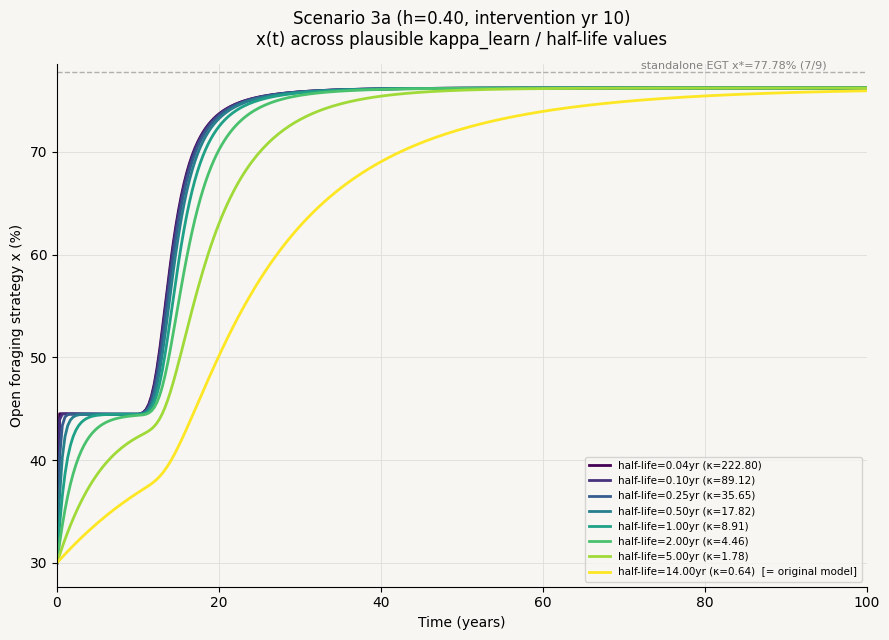

The script that saved this image: (Note: this script raises an exception after producing the figure.)
"""
Sensitivity analysis for the behavioural adaptation rate multiplier KAPPA_LEARN
CEPPM Kiwi Conservation Paper — Sierra M. Sharma & Nagaja T. Sanatkumar

CONTEXT (v7 model): payoffs reframed as dimensionless utility values
(reward minus crowding cost). Payoff matrix updated to v7:
[[0.35,0.55],[0.45,0.20]] → x*=7/9=77.78%, f'(x*)=-0.07778
κ_learn=1.5/yr gives EGT local relaxation timescale=5.94yr at x*.

KAPPA_LEARN is NOT directly measured for kiwi. It is bounded only loosely
by Dixon (2015) / Cunningham & Castro (2011)'s documented WITHIN-YEAR
(seasonal) habitat-use shifts -- which give a plausible half-life range of
roughly 2 weeks to ~14 years (the upper bound recovering the ORIGINAL,
unscaled model's implicit rate, kappa=0.48, as a special case).

This script sweeps KAPPA_LEARN across that full plausible range and checks:
  1. Does the t=200 (long-run reported) outcome change?              -> NO
  2. Does the TRAJECTORY / TIMING change?                              -> YES,
     substantially, for t < ~50 years.
  3. How does kappa_learn compare to the LV subsystem's own relaxation
     rate (computed via the Jacobian of the K-S subsystem)?  Confirms
     whether EGT is "faster than", "comparable to", or "slower than" LV
     across the plausible kappa_learn range.

Outputs:
  sensitivity_kappa_learn_trajectories.png  — x(t) trajectories across kappa
  sensitivity_kappa_learn_timescale.png     — EGT vs LV relaxation comparison
  sensitivity_x0_trajectories.png          — x(t), K(t) across x(0) values at h=0.40
  sensitivity_x0_klearn_heatmap.png        — 2D K(t=200) heatmap: x0 x kappa_learn at h=0.40
"""

import numpy as np
from scipy.integrate import solve_ivp
import matplotlib
matplotlib.use('Agg')
import matplotlib.pyplot as plt

# ── Core parameters (v6: ORIGINAL payoff relativities, reframed as utility) ──
a, b, c, d   = 0.35, 0.55, 0.45, 0.20         # v7: c=0.45, d=0.20
v_open, v_cover = 1.3, 0.7
r_base, alpha_base, beta, delta = 0.05, 0.044, 0.0175, 0.35
K_max, r_stoat, S_max, H_HOLL   = 150.0, 0.60, 8.0, 0.1
p_open, p_cover  = 0.30, 0.15                  # p_open=0.30 (v7): floor margin = 0.35-0.30=0.05
k_sig, S_mid, floor = 3.0, 1.0, 0.01
x0, K0, S0       = 0.30, 20.0, 3.0

xs = (d - b) / ((a - b) + (d - c))             # standalone EGT x* = 7/9 = 0.7778

# PI_BAR_ESS: average payoff at x* using BASE payoffs — matches v7 main model
def _pi_bar_base(x):
    pA = a*x + b*(1-x); pB = c*x + d*(1-x)
    return x*pA + (1-x)*pB
PI_BAR_ESS = _pi_bar_base(xs)

def f_cubic(x):
    """Unscaled replicator RHS (without kappa_learn multiplier)."""
    pi_A = a*x + b*(1-x); pi_B = c*x + d*(1-x); pi_bar = x*pi_A + (1-x)*pi_B
    return x * (pi_A - pi_bar)

_eps = 1e-6
FPRIME_XSTAR = (f_cubic(xs+_eps) - f_cubic(xs-_eps)) / (2*_eps)   # ≈ -0.10312

def dynamic_pm(S):
    sig = 1 / (1 + np.exp(-k_sig * (S - S_mid)))
    op, cv = p_open*sig, p_cover*sig
    return np.array([
        [max(a-op, floor), max(b-op, floor)],
        [max(c-cv, floor), max(d-cv, floor)]
    ])

def make_rhs(kappa, h, int_yr):
    def rhs(t, y):
        x, K, S = y
        x = np.clip(x, 0.001, 0.999); K = max(K, 0); S = max(S, 0)
        pm   = dynamic_pm(S)
        piA  = pm[0,0]*x + pm[0,1]*(1-x)
        piB  = pm[1,0]*x + pm[1,1]*(1-x)
        piav = x*piA + (1-x)*piB
        dxdt = kappa * x * (piA - piav)
        avg_repr = a*x**2 + b*x*(1-x) + c*(1-x)*x + d*(1-x)**2   # BASE payoffs only
        avg_v    = v_open*x + v_cover*(1-x)
        r_eff    = r_base * (avg_repr / PI_BAR_ESS)
        a_eff    = alpha_base * avg_v
        f_K      = (a_eff*K) / (1 + a_eff*H_HOLL*K)
        dKdt     = r_eff*K*(1 - K/K_max) - f_K*S
        nat      = r_stoat*S*(1-S/S_max) + beta*f_K*S - delta*S
        Sfl      = S_max*(1 - delta/r_stoat)
        nk       = r_stoat*S*(1-S/S_max) - delta*S
        if S <= Sfl and nk < 0:
            nat = max(nat, 0.0)
        hv = h if (int_yr is not None and t >= int_yr) else 0.0
        return [dxdt, dKdt, nat - hv*S]
    return rhs

# ── kappa_learn sweep range ───────────────────────────────────────────────────
# Target half-lives spanning ~2 weeks to ~14 years (the slow end recovers
# the ORIGINAL unscaled model's implicit kappa=0.48 as a boundary case)
TARGET_HALFLIVES = np.array([0.04, 0.1, 0.25, 0.5, 1.0, 2.0, 5.0, 14.0])
KAPPA_VALUES     = np.log(2) / (TARGET_HALFLIVES * abs(FPRIME_XSTAR))

print("="*70)
print("KAPPA_LEARN SWEEP RANGE")
print("="*70)
print(f"f'(x*) = {FPRIME_XSTAR:.5f}")
print(f"{'target half-life (yr)':>22}  {'kappa_learn':>14}")
for hl, k in zip(TARGET_HALFLIVES, KAPPA_VALUES):
    print(f"{hl:22.2f}  {k:14.3f}")

# ═══════════════════════════════════════════════════════════════════════════════
# PART 1 — Trajectory comparison across kappa_learn (Scenario 3a)
# ═══════════════════════════════════════════════════════════════════════════════
print("\n" + "="*70)
print("PART 1: x(t) trajectories across kappa_learn (Scenario 3a, h=0.40, yr10)")
print("="*70)

T_MAX = 200
t_checkpoints = [0, 5, 10, 15, 20, 30, 50, 100, 200]
trajectories = {}
for kappa, hl in zip(KAPPA_VALUES, TARGET_HALFLIVES):
    sol = solve_ivp(make_rhs(kappa, 0.40, 10), [0, T_MAX], [x0, K0, S0],
                    t_eval=np.linspace(0, T_MAX, 600),
                    method='RK45', rtol=1e-10, atol=1e-12)
    trajectories[hl] = sol

print(f"{'t':>5}  " + "  ".join(f"hl={hl:.2f}y" for hl in TARGET_HALFLIVES))
for tc in t_checkpoints:
    row = []
    for hl in TARGET_HALFLIVES:
        sol = trajectories[hl]
        idx = np.argmin(np.abs(sol.t - tc))
        row.append(sol.y[0, idx] * 100)
    print(f"{tc:5d}  " + "  ".join(f"{v:9.2f}" for v in row))

# ═══════════════════════════════════════════════════════════════════════════════
# PART 2 — LV subsystem relaxation rate (Jacobian), for timescale comparison
# ═══════════════════════════════════════════════════════════════════════════════
print("\n" + "="*70)
print("PART 2: LV subsystem relaxation rate (Jacobian near Sc3a end-state)")
print("="*70)

x_fixed = 0.7620  # converged CEPPM value near full suppression (Sc3a, t=200, v7: x*=77.78%)

def KS_rhs(K, S):
    avg_repr = a*x_fixed**2 + b*x_fixed*(1-x_fixed) + \
               c*(1-x_fixed)*x_fixed + d*(1-x_fixed)**2   # BASE payoffs
    avg_v = v_open*x_fixed + v_cover*(1-x_fixed)
    r_eff = r_base*(avg_repr/PI_BAR_ESS); a_eff = alpha_base*avg_v
    f_K = (a_eff*K)/(1+a_eff*H_HOLL*K)
    dK = r_eff*K*(1-K/K_max) - f_K*S
    nat = r_stoat*S*(1-S/S_max) + beta*f_K*S - delta*S
    return dK, nat

K_eq, S_eq = 149.7, 0.01
eps_jac = 0.5
dK_dK = (KS_rhs(K_eq+eps_jac,S_eq)[0]-KS_rhs(K_eq-eps_jac,S_eq)[0])/(2*eps_jac)
dK_dS = (KS_rhs(K_eq,S_eq+eps_jac)[0]-KS_rhs(K_eq,S_eq-eps_jac)[0])/(2*eps_jac)
dS_dK = (KS_rhs(K_eq+eps_jac,S_eq)[1]-KS_rhs(K_eq-eps_jac,S_eq)[1])/(2*eps_jac)
dS_dS = (KS_rhs(K_eq,S_eq+eps_jac)[1]-KS_rhs(K_eq,S_eq-eps_jac)[1])/(2*eps_jac)
J = np.array([[dK_dK, dK_dS],[dS_dK, dS_dS]])
eigvals = np.linalg.eigvals(J)
LV_SLOWEST_RATE = np.min(np.abs(eigvals.real))
LV_HALFLIFE = np.log(2) / LV_SLOWEST_RATE

print(f"Jacobian eigenvalues: {eigvals}")
print(f"LV subsystem slowest relaxation rate = {LV_SLOWEST_RATE:.4f} /yr")
print(f"LV subsystem half-life = {LV_HALFLIFE:.2f} years")
print()
print("EGT:LV half-life ratio across the kappa_learn sweep:")
for hl in TARGET_HALFLIVES:
    print(f"  EGT half-life={hl:6.2f}yr  ->  ratio to LV ({LV_HALFLIFE:.2f}yr) = {hl/LV_HALFLIFE:.3f}:1")

# ═══════════════════════════════════════════════════════════════════════════════
# FIGURES
# ═══════════════════════════════════════════════════════════════════════════════
BG = '#F7F6F2'
C_grid = '#DDDDDD'
cmap = plt.cm.viridis
colors = [cmap(i) for i in np.linspace(0, 1, len(TARGET_HALFLIVES))]

plt.rcParams.update({
    'font.family': 'DejaVu Sans', 'font.size': 10,
    'axes.spines.top': False, 'axes.spines.right': False,
    'axes.facecolor': BG, 'figure.facecolor': BG,
    'axes.grid': True, 'grid.color': C_grid, 'grid.linewidth': 0.6,
})

# Figure 1: trajectories
fig1, ax1 = plt.subplots(figsize=(9, 6.5), facecolor=BG)
for hl, color in zip(TARGET_HALFLIVES, colors):
    sol = trajectories[hl]
    label = f'half-life={hl:.2f}yr (κ={KAPPA_VALUES[list(TARGET_HALFLIVES).index(hl)]:.2f})'
    if abs(hl - 14.0) < 1e-6:
        label += '  [= original model]'
    ax1.plot(sol.t, sol.y[0]*100, color=color, lw=2.0, label=label)
ax1.axhline(xs*100, color='gray', lw=1.0, ls='--', alpha=0.6)
ax1.text(95, xs*100+0.3, f'standalone EGT x*={xs*100:.2f}% (7/9)',
         ha='right', fontsize=8, color='gray')
ax1.set_xlabel('Time (years)')
ax1.set_ylabel('Open foraging strategy x (%)')
ax1.set_title('Scenario 3a (h=0.40, intervention yr 10)\nx(t) across plausible kappa_learn / half-life values', pad=14)
ax1.legend(fontsize=7.5, loc='lower right')
ax1.set_xlim(0, 100)
plt.tight_layout()
plt.savefig('/mnt/user-data/outputs/sensitivity_kappa_learn_trajectories.png',
            dpi=150, bbox_inches='tight', facecolor=BG)
print("\nSaved: sensitivity_kappa_learn_trajectories.png")

# Figure 2: timescale comparison bar chart
fig2, ax2 = plt.subplots(figsize=(9, 5.5), facecolor=BG)
y_pos = np.arange(len(TARGET_HALFLIVES))
bars = ax2.barh(y_pos, TARGET_HALFLIVES, color=colors, edgecolor='white', height=0.6)
ax2.axvline(LV_HALFLIFE, color='#CC3030', lw=2.0, ls='--',
            label=f'LV subsystem half-life ({LV_HALFLIFE:.2f}yr)')
ax2.set_yticks(y_pos)
ax2.set_yticklabels([f'κ={k:.2f}\n(hl={hl:.2f}yr)' for k, hl in zip(KAPPA_VALUES, TARGET_HALFLIVES)],
                     fontsize=8)
ax2.set_xscale('log')
ax2.set_xlabel('Half-life (years, log scale)')
ax2.set_title('EGT relaxation half-life vs. LV subsystem half-life\n'
              '(bars right of red line = EGT slower than LV; left = EGT faster)')
ax2.legend(fontsize=9, loc='lower right')
plt.tight_layout()
plt.savefig('/mnt/user-data/outputs/sensitivity_kappa_learn_timescale.png',
            dpi=150, bbox_inches='tight', facecolor=BG)
print("Saved: sensitivity_kappa_learn_timescale.png")

# ═══════════════════════════════════════════════════════════════════════════════
# PART 3 — x(0) sensitivity at baseline kappa_learn=1.5, h=0.40
# Addresses Chippy's concern: what if x(0) is close to 0 or 1?
# ═══════════════════════════════════════════════════════════════════════════════
print("\n" + "="*70)
print("PART 3: x(0) sensitivity at kappa_learn=1.5, h=0.40, intervention yr 10")
print("="*70)

KAPPA_BASE = 1.5
H_SENS     = 0.40
INT_YR     = 10

# x(0) sweep — from near-cover-only to near-open-only
X0_VALUES  = np.array([0.05, 0.10, 0.20, 0.30, 0.40, 0.50, 0.60, 0.70, 0.80])
x0_trajs   = {}

# Also track: time for x to first cross x_survival (approx 40.56% in v7)
X_SURVIVAL = 0.4056

print(f"\n{'x0':>6}  {'x@50':>7}  {'x@100':>7}  {'x@200':>7}  {'K@200':>7}  "
      f"{'S@200':>7}  {'t_cross_xsurv':>15}")
for x0_val in X0_VALUES:
    sol = solve_ivp(
        make_rhs(KAPPA_BASE, H_SENS, INT_YR),
        [0, T_MAX], [x0_val, K0, S0],
        t_eval=np.linspace(0, T_MAX, 2000),
        method='RK45', rtol=1e-10, atol=1e-12
    )
    x0_trajs[x0_val] = sol

    def get_val(sol, t_target, row):
        idx = np.argmin(np.abs(sol.t - t_target))
        return sol.y[row, idx]

    x50  = get_val(sol, 50,  0) * 100
    x100 = get_val(sol, 100, 0) * 100
    x200 = get_val(sol, 200, 0) * 100
    K200 = get_val(sol, 200, 1)
    S200 = get_val(sol, 200, 2)

    # Time to first cross x_survival (only meaningful if x0 < x_survival)
    cross_idx = np.where(sol.y[0] >= X_SURVIVAL)[0]
    if len(cross_idx) > 0:
        t_cross = sol.t[cross_idx[0]]
        t_cross_str = f"{t_cross:>12.1f}yr"
    else:
        t_cross_str = "     never"

    print(f"{x0_val*100:5.0f}%  {x50:7.2f}%  {x100:7.2f}%  {x200:7.2f}%  "
          f"{K200:7.1f}  {S200:7.4f}  {t_cross_str}")

# Figure 3: x(t) and K(t) across x(0) values
cmap3  = plt.cm.plasma
cols3  = [cmap3(i) for i in np.linspace(0.1, 0.9, len(X0_VALUES))]

fig3, (ax3a, ax3b) = plt.subplots(1, 2, figsize=(13, 5.5), facecolor=BG)

for x0_val, col in zip(X0_VALUES, cols3):
    sol = x0_trajs[x0_val]
    lbl = f'x(0)={x0_val*100:.0f}%'
    ax3a.plot(sol.t, sol.y[0]*100, color=col, lw=1.8, label=lbl)
    ax3b.plot(sol.t, sol.y[1],     color=col, lw=1.8, label=lbl)

ax3a.axhline(xs*100,      color='gray',    lw=1.0, ls='--', alpha=0.6,
             label=f'EGT x*={xs*100:.1f}%')
ax3a.axhline(X_SURVIVAL*100, color='#CC3030', lw=1.0, ls=':',  alpha=0.8,
             label=f'x_survival≈{X_SURVIVAL*100:.1f}%')
ax3a.axvline(INT_YR, color='black', lw=0.8, ls=':', alpha=0.5)
ax3a.set_xlabel('Time (years)')
ax3a.set_ylabel('Open foraging strategy x (%)')
ax3a.set_title(f'x(t) across x(0) values\n(κ_learn={KAPPA_BASE}, h={H_SENS}, '
               f'intervention yr {INT_YR})', pad=10)
ax3a.legend(fontsize=7.5, loc='lower right')
ax3a.set_xlim(0, T_MAX)

ax3b.axvline(INT_YR, color='black', lw=0.8, ls=':', alpha=0.5,
             label=f'Intervention yr {INT_YR}')
ax3b.axhline(K0, color='gray', lw=1.0, ls='--', alpha=0.5, label=f'K₀={K0}')
ax3b.set_xlabel('Time (years)')
ax3b.set_ylabel('Kiwi population K (birds/1,000 ha)')
ax3b.set_title(f'K(t) across x(0) values\n(κ_learn={KAPPA_BASE}, h={H_SENS}, '
               f'intervention yr {INT_YR})', pad=10)
ax3b.legend(fontsize=7.5, loc='upper left')
ax3b.set_xlim(0, T_MAX)

plt.tight_layout()
plt.savefig('/mnt/user-data/outputs/sensitivity_x0_trajectories.png',
            dpi=150, bbox_inches='tight', facecolor=BG)
print("\nSaved: sensitivity_x0_trajectories.png")

# ═══════════════════════════════════════════════════════════════════════════════
# PART 4 — Joint x(0) x kappa_learn 2D heatmap, h=0.40
# The key robustness check: does K(t=200) depend on either?
# ═══════════════════════════════════════════════════════════════════════════════
print("\n" + "="*70)
print("PART 4: 2D heatmap K(t=200) across x(0) x kappa_learn at h=0.40")
print("="*70)

X0_GRID     = np.linspace(0.05, 0.80, 20)
KAPPA_GRID  = np.logspace(np.log10(0.10), np.log10(18.0), 22)  # spans full plausible range

K200_grid   = np.zeros((len(X0_GRID), len(KAPPA_GRID)))
x200_grid   = np.zeros_like(K200_grid)

print(f"Running {len(X0_GRID) * len(KAPPA_GRID)} simulations...")
for i, x0_val in enumerate(X0_GRID):
    for j, kappa in enumerate(KAPPA_GRID):
        sol = solve_ivp(
            make_rhs(kappa, H_SENS, INT_YR),
            [0, T_MAX], [x0_val, K0, S0],
            t_eval=[T_MAX],
            method='RK45', rtol=1e-8, atol=1e-10
        )
        K200_grid[i, j] = sol.y[1, -1]
        x200_grid[i, j] = sol.y[0, -1] * 100
    if (i+1) % 5 == 0:
        print(f"  x0 row {i+1}/{len(X0_GRID)} done")

print("\nK(t=200) summary across full grid:")
print(f"  min={K200_grid.min():.1f}  max={K200_grid.max():.1f}  "
      f"mean={K200_grid.mean():.1f}  std={K200_grid.std():.2f}")
print(f"  Range of variation: {K200_grid.max()-K200_grid.min():.1f} birds")

# Figure 4: 2D heatmaps side by side — K(200) and x(200)
fig4, (ax4a, ax4b) = plt.subplots(1, 2, figsize=(14, 5.5), facecolor=BG)

# K(200) heatmap
im4a = ax4a.contourf(
    np.log10(KAPPA_GRID), X0_GRID*100, K200_grid,
    levels=20, cmap='YlGn'
)
ax4a.contour(
    np.log10(KAPPA_GRID), X0_GRID*100, K200_grid,
    levels=[20, 50, 100, 130, 145], colors='black',
    linewidths=0.8, alpha=0.6
)
# Mark baseline x0=0.30, kappa=1.5
ax4a.plot(np.log10(KAPPA_BASE), 30, '*', color='red', ms=12, zorder=5,
          label=f'baseline (x₀=30%, κ={KAPPA_BASE})')
ax4a.axhline(30, color='red', lw=0.7, ls='--', alpha=0.4)
ax4a.axvline(np.log10(KAPPA_BASE), color='red', lw=0.7, ls='--', alpha=0.4)
plt.colorbar(im4a, ax=ax4a, label='K at t=200 (birds/1,000 ha)')
ax4a.set_xlabel('κ_learn (log scale)')
ax4a.set_ylabel('Initial open foraging x(0) (%)')
ax4a.set_title(f'K(t=200): x(0) × κ_learn\n(h={H_SENS}, intervention yr {INT_YR})', pad=10)
ax4a.set_xticks(np.log10([0.1, 0.3, 1.0, 3.0, 10.0]))
ax4a.set_xticklabels(['0.1', '0.3', '1.0', '3.0', '10.0'])
ax4a.legend(fontsize=8, loc='upper left')

# x(200) heatmap
im4b = ax4b.contourf(
    np.log10(KAPPA_GRID), X0_GRID*100, x200_grid,
    levels=20, cmap='PuBu'
)
ax4b.contour(
    np.log10(KAPPA_GRID), X0_GRID*100, x200_grid,
    levels=[40, 55, 65, 72, 76], colors='black',
    linewidths=0.8, alpha=0.6
)
ax4b.plot(np.log10(KAPPA_BASE), 30, '*', color='red', ms=12, zorder=5,
          label=f'baseline')
ax4b.axhline(30, color='red', lw=0.7, ls='--', alpha=0.4)
ax4b.axvline(np.log10(KAPPA_BASE), color='red', lw=0.7, ls='--', alpha=0.4)
plt.colorbar(im4b, ax=ax4b, label='x at t=200 (%)')
ax4b.set_xlabel('κ_learn (log scale)')
ax4b.set_ylabel('Initial open foraging x(0) (%)')
ax4b.set_title(f'x(t=200): x(0) × κ_learn\n(h={H_SENS}, intervention yr {INT_YR})', pad=10)
ax4b.set_xticks(np.log10([0.1, 0.3, 1.0, 3.0, 10.0]))
ax4b.set_xticklabels(['0.1', '0.3', '1.0', '3.0', '10.0'])
ax4b.legend(fontsize=8, loc='upper left')

plt.tight_layout()
plt.savefig('/mnt/user-data/outputs/sensitivity_x0_klearn_heatmap.png',
            dpi=150, bbox_inches='tight', facecolor=BG)
print("Saved: sensitivity_x0_klearn_heatmap.png")
